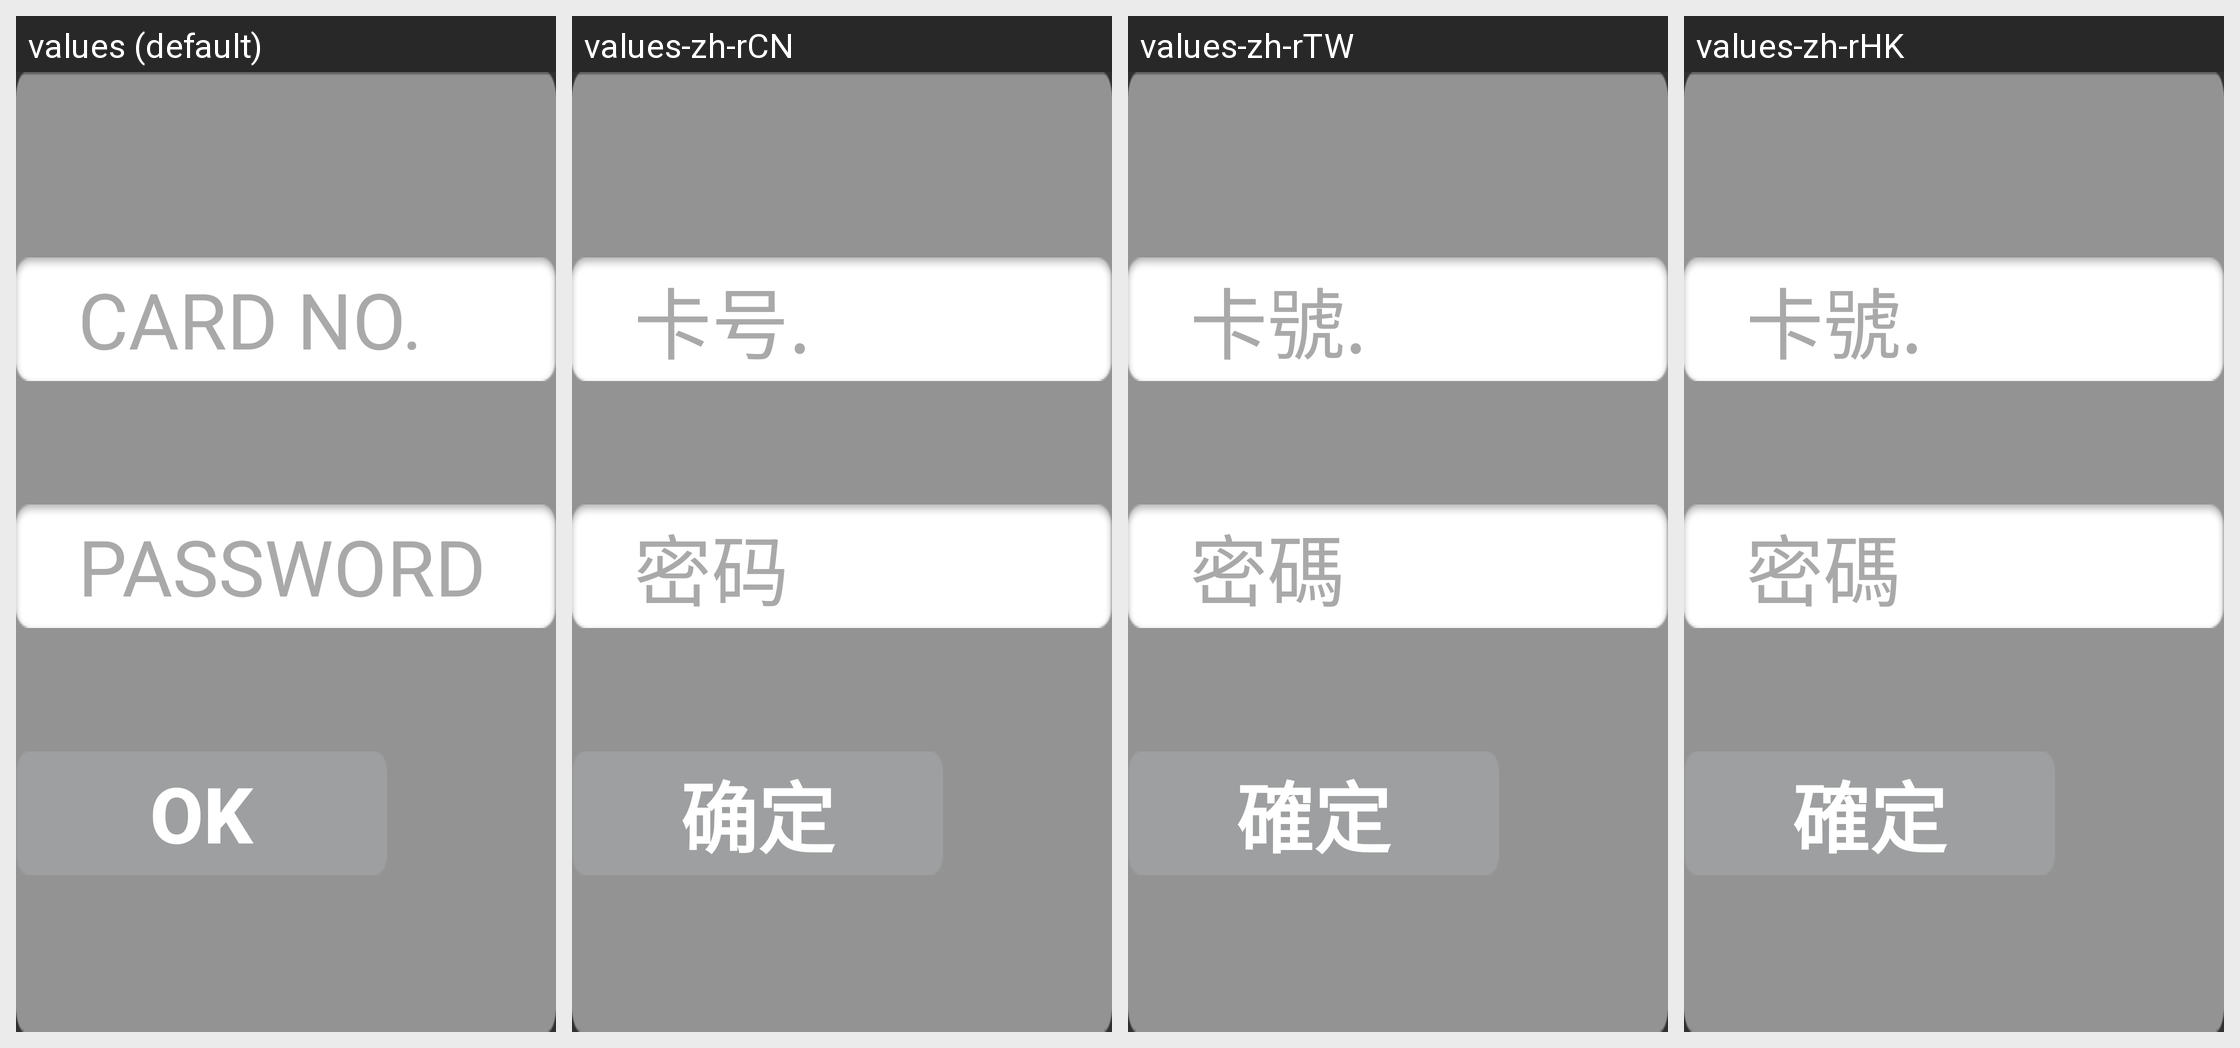

The same Android screen rendered under several of its app's locales, left to right. List the strings drawn on it with the default value and each locale's translation.
Android screen res/layout/pay_layout.xml rendered under 4 locales, left to right: values (default), values-zh-rCN, values-zh-rTW, values-zh-rHK. Device: Nexus 5 (rendered at 1080×1920; each locale shown at half size, 540×960, under a caption strip naming it); theme AppTheme.
Strings drawn on this screen, with the default value and each locale's value (text and hints the layout hard-codes, and strings that could not be matched under every locale, appear in the picture but are not listed):

card_no_hint
  values: CARD NO.
  values-zh-rCN: 卡号.
  values-zh-rTW: 卡號.
  values-zh-rHK: 卡號.

card_ps_hint
  values: PASSWORD
  values-zh-rCN: 密码
  values-zh-rTW: 密碼
  values-zh-rHK: 密碼

ok
  values: OK
  values-zh-rCN: 确定
  values-zh-rTW: 確定
  values-zh-rHK: 確定
